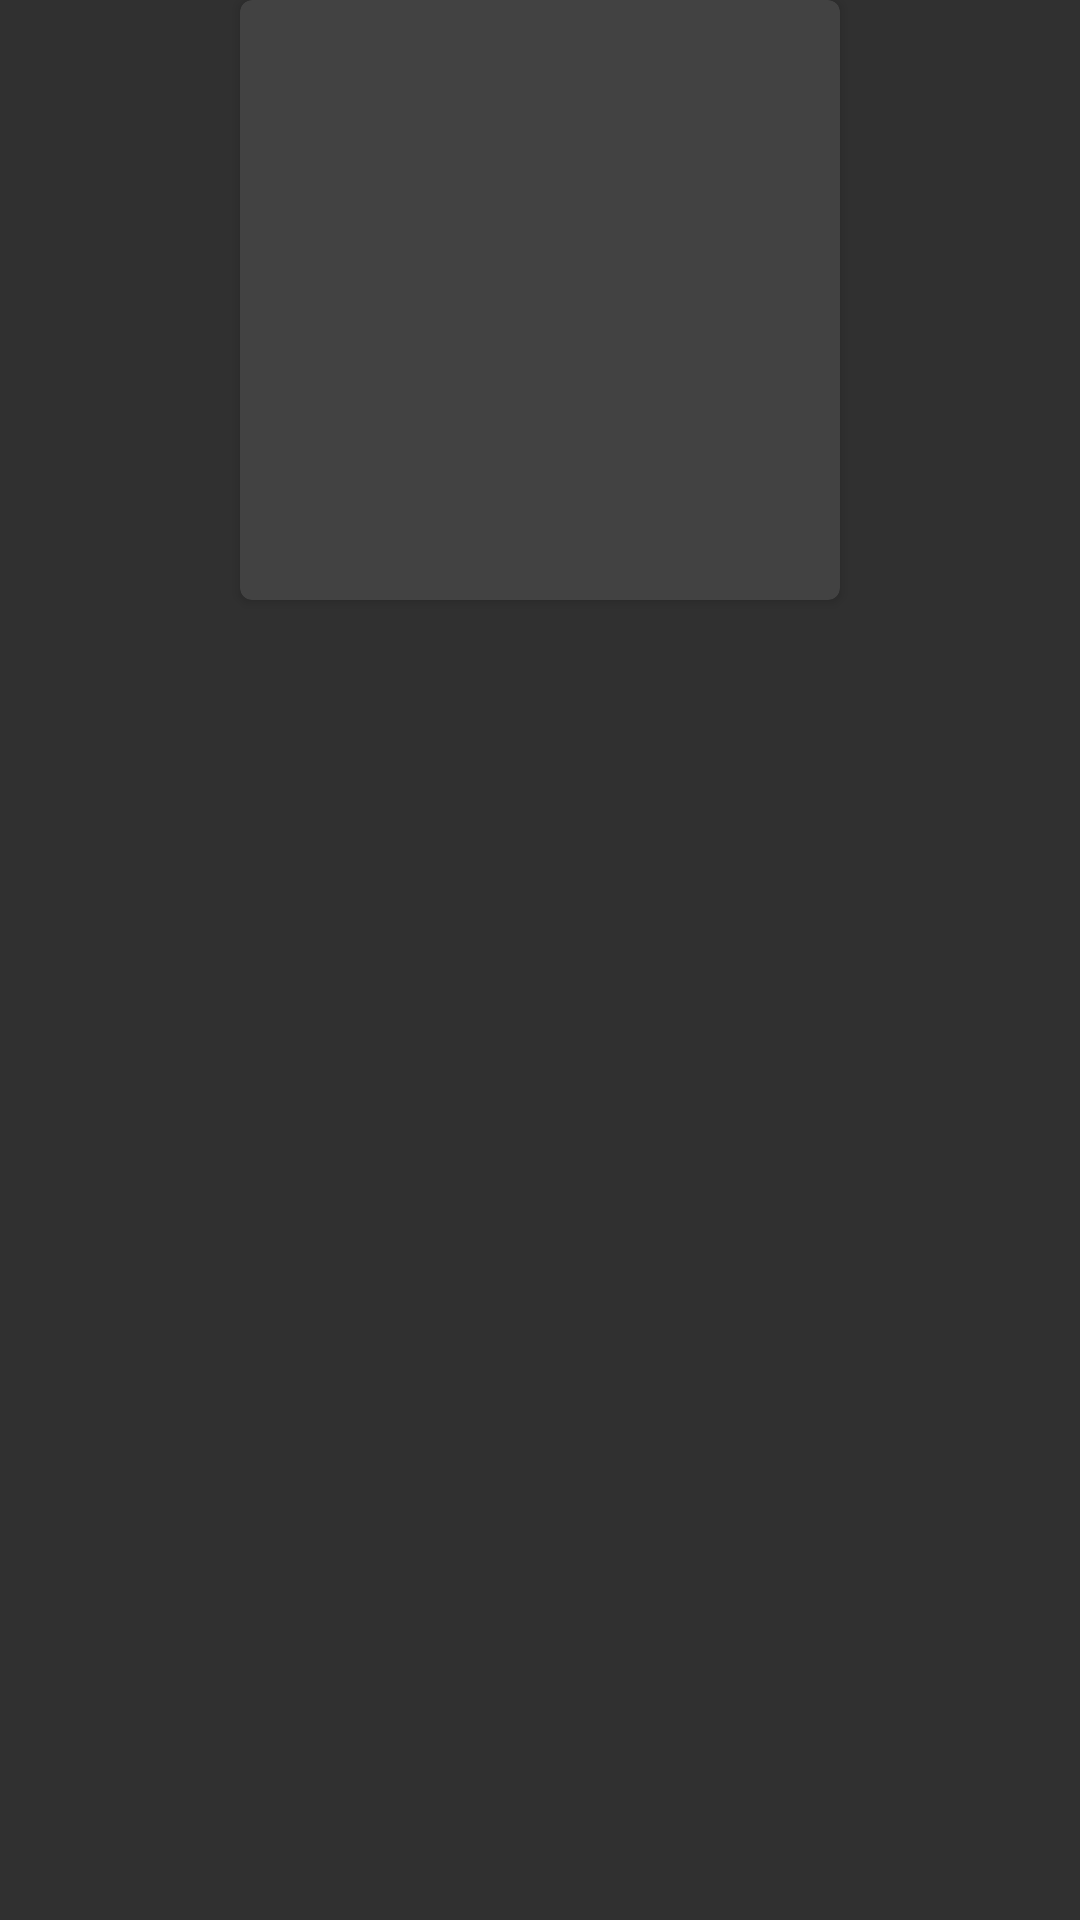

Produce the Android XML layout that renders to this screen, including the resource entries it uses.
<!-- AndroidManifest.xml: application theme AppTheme -->
<!-- res/layout/card_view_layout.xml -->
<?xml version="1.0" encoding="utf-8"?>
<LinearLayout xmlns:android="http://schemas.android.com/apk/res/android"
    android:orientation="vertical"
    android:layout_width="match_parent"
    android:layout_height="match_parent"
    xmlns:card_view="http://schemas.android.com/apk/res-auto">

    <android.support.v7.widget.CardView
        xmlns:card_view="http://schemas.android.com/apk/res-auto"
        android:id="@+id/card_view"
        android:layout_gravity="center"
        android:layout_width="200dp"
        android:layout_height="200dp"
        card_view:cardCornerRadius="4dp">

        <TextView
            android:id="@+id/info_text"
            android:layout_width="match_parent"
            android:layout_height="match_parent" />
    </android.support.v7.widget.CardView>
</LinearLayout>
<!-- resources referenced by this layout -->
<resources>
  <style name="AppTheme" parent="android:Theme.Material">
          
          <item name="colorPrimary">@color/colorPrimary</item>
          <item name="colorPrimaryDark">@color/colorPrimaryDark</item>
          <item name="colorAccent">@color/colorAccent</item>
      </style>
  <color name="colorPrimary">#3F51B5</color>
  <color name="colorPrimaryDark">#303F9F</color>
  <color name="colorAccent">#FF4081</color>
</resources>
